Image classification data set "dataset" (hieultph/handwritten-digits-classification-using-cnn-and-transfer-learning on GitHub). Class labels (10): digit 0, digit 1, digit 2, digit 3, digit 4, digit 5, digit 6, digit 7, digit 8, digit 9.

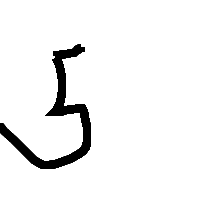
Label: digit 5

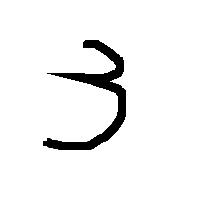
Label: digit 3

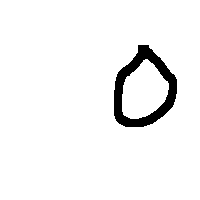
Label: digit 0

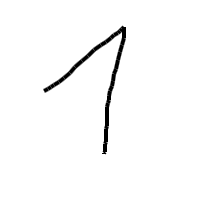
Label: digit 1

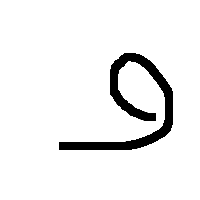
Label: digit 9

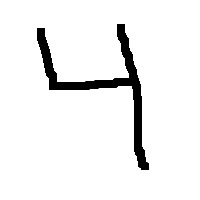
Label: digit 4
